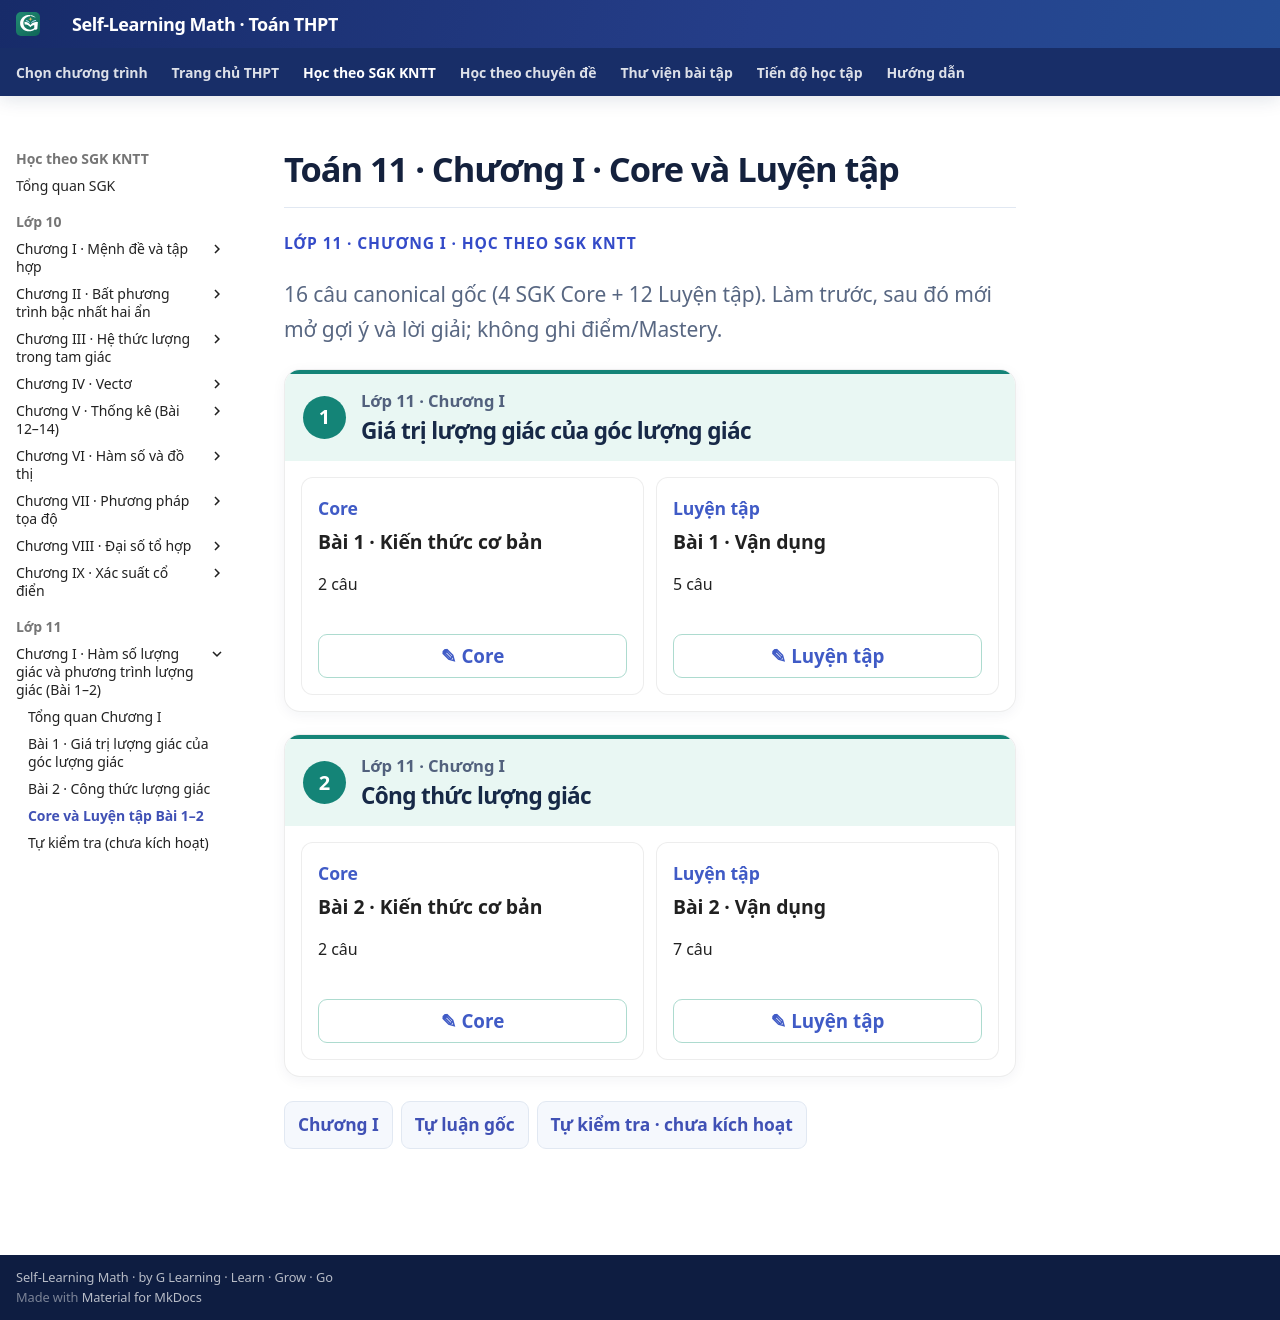

repository: TMA2015/roadmap-toan-thcs · page: thpt-preview/sgk/lop-11/chuong-i/luyen-tap/index.html · generator: mkdocs

# Toán 11 · Chương I · Core và Luyện tập

<div class="thpt-r4-screen" data-thpt-r4>
<p class="thpt-r4-eyebrow">LỚP 11 · CHƯƠNG I · HỌC THEO SGK KNTT</p>
<p class="thpt-r4-lead">16 câu canonical gốc (4 SGK Core + 12 Luyện tập). Làm trước, sau đó mới mở gợi ý và lời giải; không ghi điểm/Mastery.</p>
<div class="thpt-r4-practice-sections" data-thpt-practice-hub>
<section class="thpt-r4-practice-lesson" data-thpt-grade="11"><div class="thpt-r4-practice-lesson-header"><span class="thpt-r4-lesson-number">1</span><div><p class="thpt-r4-practice-class">Lớp 11 · Chương I</p><h2>Giá trị lượng giác của góc lượng giác</h2></div></div><div class="thpt-r4-practice-card-grid">
<section class="thpt-r4-practice-card"><div><p class="thpt-r4-practice-card-kind">Core</p><strong>Bài 1 · Kiến thức cơ bản</strong><p>2 câu</p></div><button type="button" class="thpt-r4-practice-open" data-thpt-open-quiz="g11-b1-core">✎ Core</button></section>
<section class="thpt-r4-practice-card"><div><p class="thpt-r4-practice-card-kind">Luyện tập</p><strong>Bài 1 · Vận dụng</strong><p>5 câu</p></div><button type="button" class="thpt-r4-practice-open" data-thpt-open-quiz="g11-b1-practice">✎ Luyện tập</button></section>
</div></section>
<section class="thpt-r4-practice-lesson" data-thpt-grade="11"><div class="thpt-r4-practice-lesson-header"><span class="thpt-r4-lesson-number">2</span><div><p class="thpt-r4-practice-class">Lớp 11 · Chương I</p><h2>Công thức lượng giác</h2></div></div><div class="thpt-r4-practice-card-grid">
<section class="thpt-r4-practice-card"><div><p class="thpt-r4-practice-card-kind">Core</p><strong>Bài 2 · Kiến thức cơ bản</strong><p>2 câu</p></div><button type="button" class="thpt-r4-practice-open" data-thpt-open-quiz="g11-b2-core">✎ Core</button></section>
<section class="thpt-r4-practice-card"><div><p class="thpt-r4-practice-card-kind">Luyện tập</p><strong>Bài 2 · Vận dụng</strong><p>7 câu</p></div><button type="button" class="thpt-r4-practice-open" data-thpt-open-quiz="g11-b2-practice">✎ Luyện tập</button></section>
</div></section>
</div>
<nav class="thpt-r4-lesson-tabs"><a href="../">Chương I</a><a href="../../../../thu-vien/tu-luan-g11-chuong-i-b01-b02/">Tự luận gốc</a><a href="../tu-kiem-tra-chuong/">Tự kiểm tra · chưa kích hoạt</a></nav>
</div>
